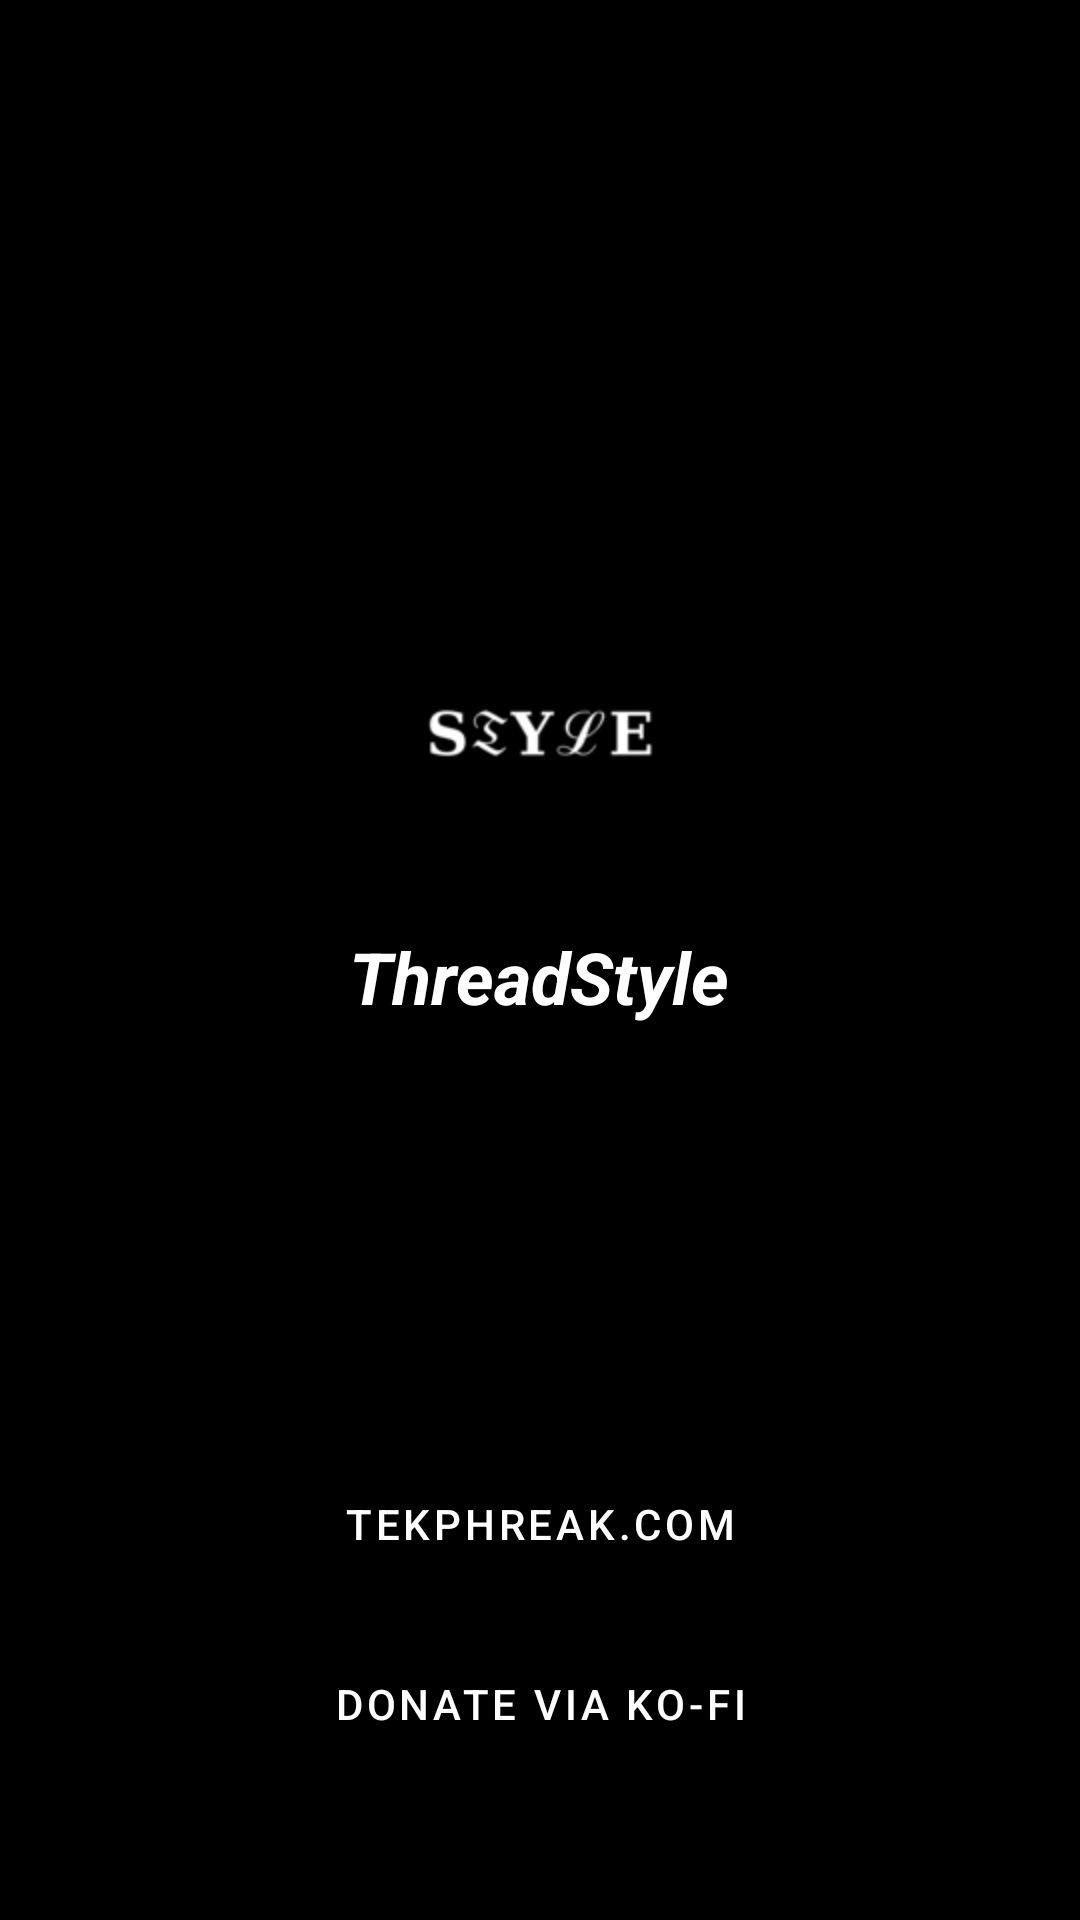

Produce the Android XML layout that renders to this screen, including the resource entries it uses.
<!-- AndroidManifest.xml: application theme Theme.ThreadStyle -->
<!-- res/layout/activity_about.xml -->
<?xml version="1.0" encoding="utf-8"?>
<LinearLayout xmlns:android="http://schemas.android.com/apk/res/android"
    xmlns:app="http://schemas.android.com/apk/res-auto"
    android:layout_width="match_parent"
    android:layout_height="match_parent"
    android:orientation="vertical"
    android:background="#000000"
    android:gravity="center_horizontal"
    android:padding="24dp">

    <androidx.appcompat.widget.Toolbar
        android:id="@+id/toolbar"
        android:layout_width="match_parent"
        android:layout_height="?attr/actionBarSize"
        android:background="#000000"
        android:title="About"
        android:titleTextColor="#FFFFFFFF" />

    <Space android:layout_width="0dp" android:layout_height="0dp" android:layout_weight="1" />

    <ImageView
        android:id="@+id/appIcon"
        android:layout_width="96dp"
        android:layout_height="96dp"
        android:src="@mipmap/ic_launcher"
        android:contentDescription="ThreadStyle icon" />

    <TextView
        android:layout_width="wrap_content"
        android:layout_height="wrap_content"
        android:layout_marginTop="16dp"
        android:text="ThreadStyle"
        android:textColor="#FFFFFFFF"
        android:textSize="24sp"
        android:textStyle="bold|italic" />

    <TextView
        android:id="@+id/versionText"
        android:layout_width="wrap_content"
        android:layout_height="wrap_content"
        android:layout_marginTop="6dp"
        android:textColor="#80FFFFFF"
        android:textSize="14sp" />

    <Space android:layout_width="0dp" android:layout_height="0dp" android:layout_weight="1" />

    <Button
        android:id="@+id/websiteButton"
        android:layout_width="match_parent"
        android:layout_height="wrap_content"
        android:layout_marginBottom="12dp"
        android:text="tekphreak.com"
        android:textColor="#FFFFFFFF"
        android:backgroundTint="#000000"
        app:strokeColor="#00b140"
        app:strokeWidth="1dp"
        style="?attr/materialButtonStyle" />

    <Button
        android:id="@+id/donateButton"
        android:layout_width="match_parent"
        android:layout_height="wrap_content"
        android:layout_marginBottom="24dp"
        android:text="Donate via Ko-fi"
        android:textColor="#FFFFFFFF"
        android:backgroundTint="#000000"
        app:strokeColor="#00b140"
        app:strokeWidth="1dp"
        style="?attr/materialButtonStyle" />

</LinearLayout>
<!-- resources referenced by this layout -->
<resources>
  <!-- mipmap ic_launcher: png bitmap (mipmap-hdpi, 1377 bytes) -->
  <style name="Theme.ThreadStyle" parent="Theme.MaterialComponents.DayNight.NoActionBar">
          <item name="colorPrimary">@color/black</item>
          <item name="colorPrimaryVariant">@color/black</item>
          <item name="colorOnPrimary">@color/white</item>
          <item name="android:statusBarColor">@color/black</item>
          <item name="android:windowBackground">@color/black</item>
      </style>
  <color name="black">#000000</color>
  <color name="white">#FFFFFFFF</color>
</resources>
